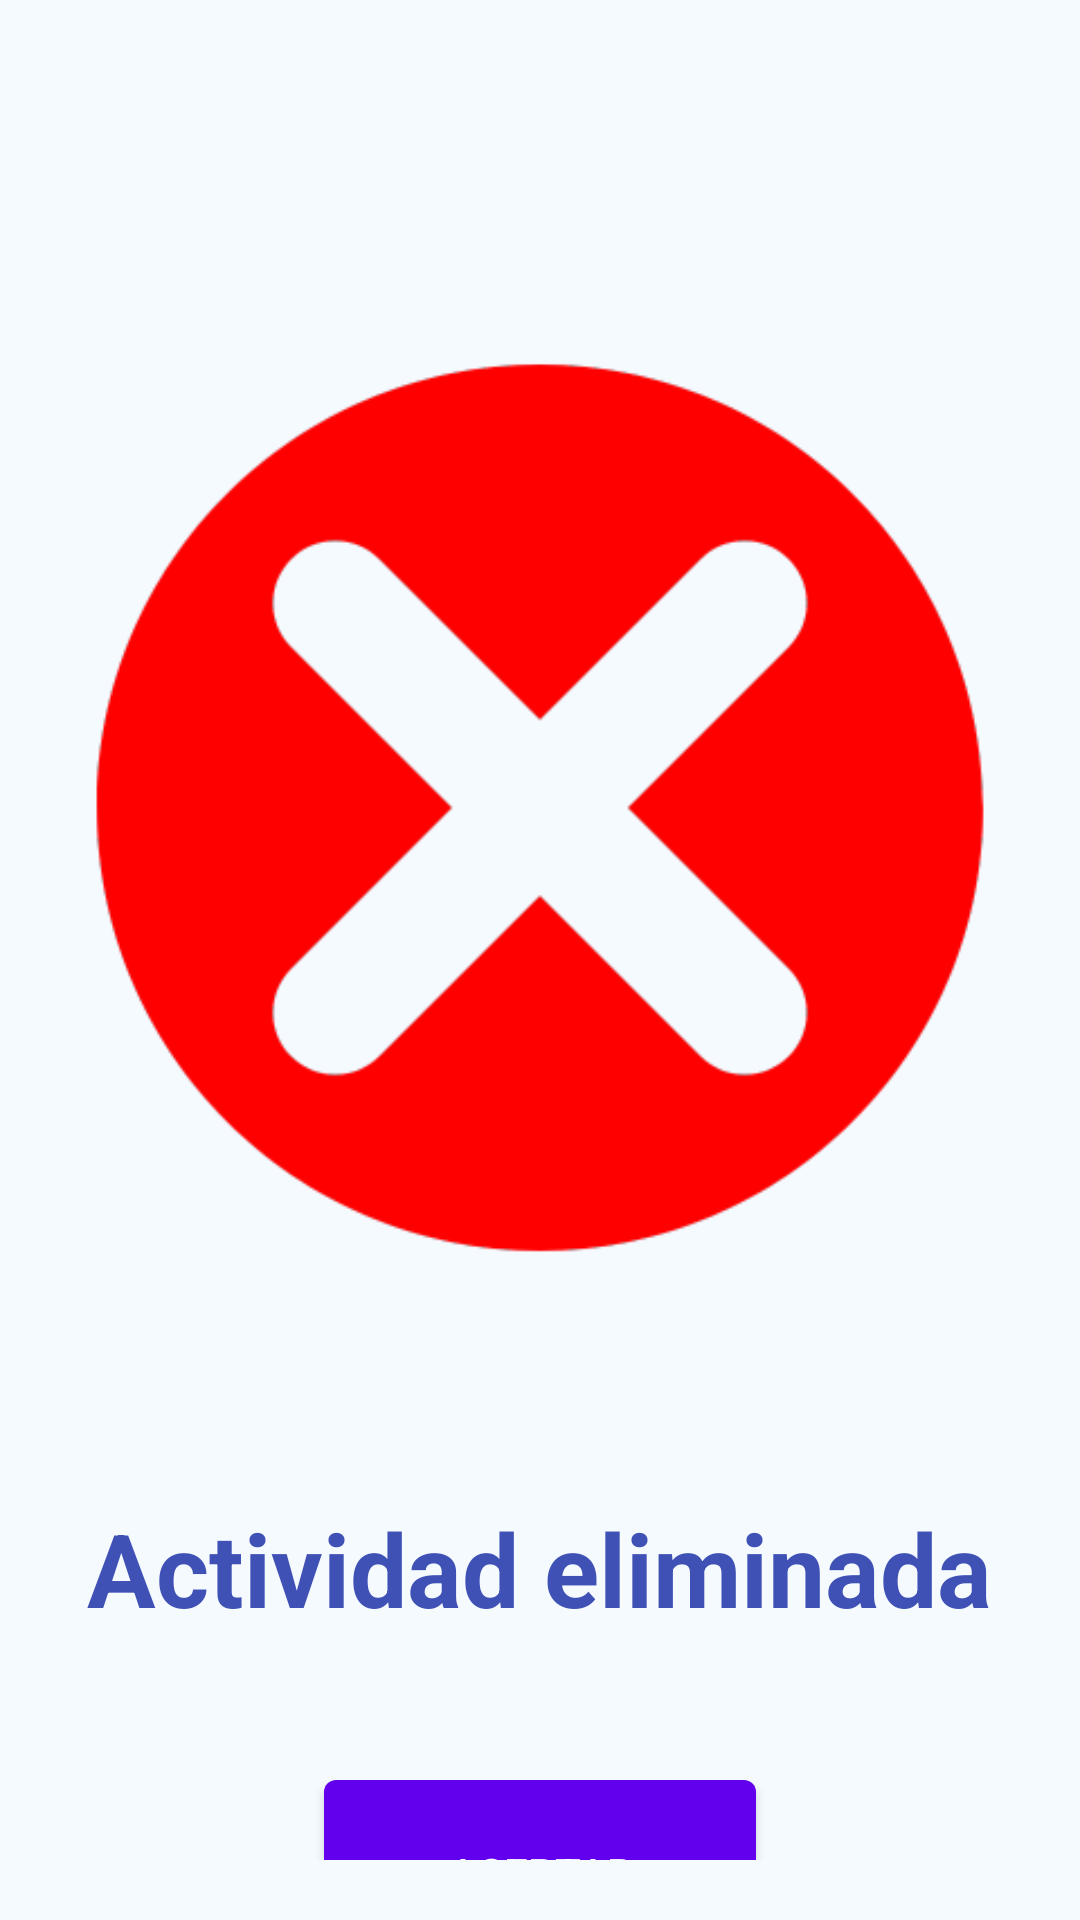

The Android layout XML behind this screen, and the referenced resources:
<!-- AndroidManifest.xml: application theme Theme.ClubDeportivoG3 -->
<!-- res/layout/deleted_activity.xml -->
<?xml version="1.0" encoding="utf-8"?>
<LinearLayout
    xmlns:android="http://schemas.android.com/apk/res/android"
    xmlns:app="http://schemas.android.com/apk/res-auto"
    xmlns:tools="http://schemas.android.com/tools"
    android:id="@+id/main"
    android:layout_width="match_parent"
    android:layout_height="match_parent"
    android:orientation="vertical"
    android:gravity="center_horizontal"
    android:background="#F5FAFF"
    android:padding="20dp"
    tools:context=".activities.DeletedActivity">

    
    <ImageView
        android:id="@+id/imageView3"
        android:layout_width="300dp"
        android:layout_height="300dp"
        android:layout_marginTop="100dp"
        android:contentDescription="@string/canceled_icon"
        app:srcCompat="@drawable/icono_cancelado" />

    
    <TextView
        android:id="@+id/textView"
        android:layout_width="wrap_content"
        android:layout_height="wrap_content"
        android:layout_marginTop="80dp"
        android:textAlignment="center"
        android:text="@string/activity_deleted"
        android:textColor="#3F51B5"
        android:textSize="34sp"
        android:textStyle="bold" />

    
    <Button
        android:id="@+id/buttonIngresar"
        android:layout_width="144dp"
        android:layout_height="62dp"
        android:layout_marginTop="48dp"
        android:background="@drawable/button_background"
        android:text="@string/accept"
        android:textColor="#FFFFFF" />

</LinearLayout>
<!-- resources referenced by this layout -->
<resources>
  <!-- drawable button_background (drawable) -->
  <?xml version="1.0" encoding="utf-8"?>
  <shape xmlns:android="http://schemas.android.com/apk/res/android">
      <solid android:color="#FF6200EE" />
      <corners android:radius="4dp" />
  </shape>
  <!-- drawable icono_cancelado: png bitmap (drawable, 14319 bytes) -->
  <string name="accept">Aceptar</string>
  <string name="activity_deleted">Actividad eliminada</string>
  <string name="canceled_icon">ícono cancelado</string>
  <style name="Theme.ClubDeportivoG3" parent="Base.Theme.ClubDeportivoG3" />
  <style name="Base.Theme.ClubDeportivoG3" parent="Theme.Material3.DayNight.NoActionBar">
          
          <item name="colorPrimary">@color/md_theme_light_primary</item>
          <item name="colorOnPrimary">@color/md_theme_light_onPrimary</item>
      </style>
  <color name="md_theme_light_primary">#212F40</color>
  <color name="md_theme_light_onPrimary">#FFFFFF</color>
</resources>
